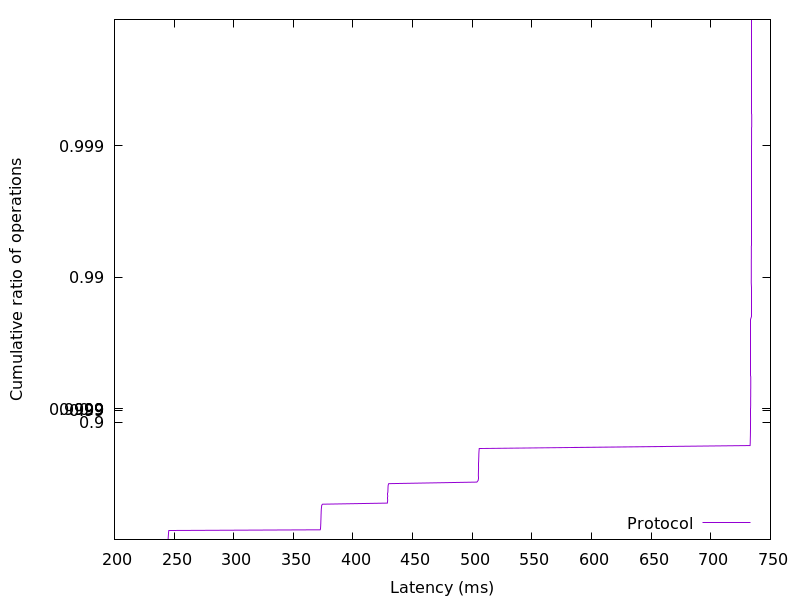

Data behind this chart, as committed beside it:
244.888832, 0.01
245, 0.02
245, 0.03
245.1, 0.04
245.1, 0.05
245.1, 0.06
245.1, 0.07
245.2, 0.08
245.2, 0.09
245.3, 0.1
245.3, 0.11
245.3, 0.12
245.4, 0.13
245.4, 0.14
245.5, 0.15
245.6, 0.16
372.5, 0.17
372.7, 0.18
372.8, 0.19
372.8, 0.2
372.9, 0.21
372.9, 0.22
372.9, 0.23
372.9, 0.24
373, 0.25
373, 0.26
373, 0.27
373, 0.28
373.1, 0.29
373.1, 0.3
373.1, 0.31
373.1, 0.32
373.2, 0.33
373.2, 0.34
373.2, 0.35
373.2, 0.36
373.3, 0.37
373.3, 0.38
373.3, 0.39
373.3, 0.4
373.4, 0.41
373.4, 0.42
373.5, 0.43
373.6, 0.44
373.7, 0.45
373.7, 0.46
374.5, 0.47
428.8, 0.48
428.9, 0.49
429, 0.5
429, 0.51
429.1, 0.52
429.1, 0.53
429.1, 0.54
429.2, 0.55
429.2, 0.56
429.2, 0.57
429.2, 0.58
429.3, 0.59
429.3, 0.6
429.4, 0.61
... 298 more rows
